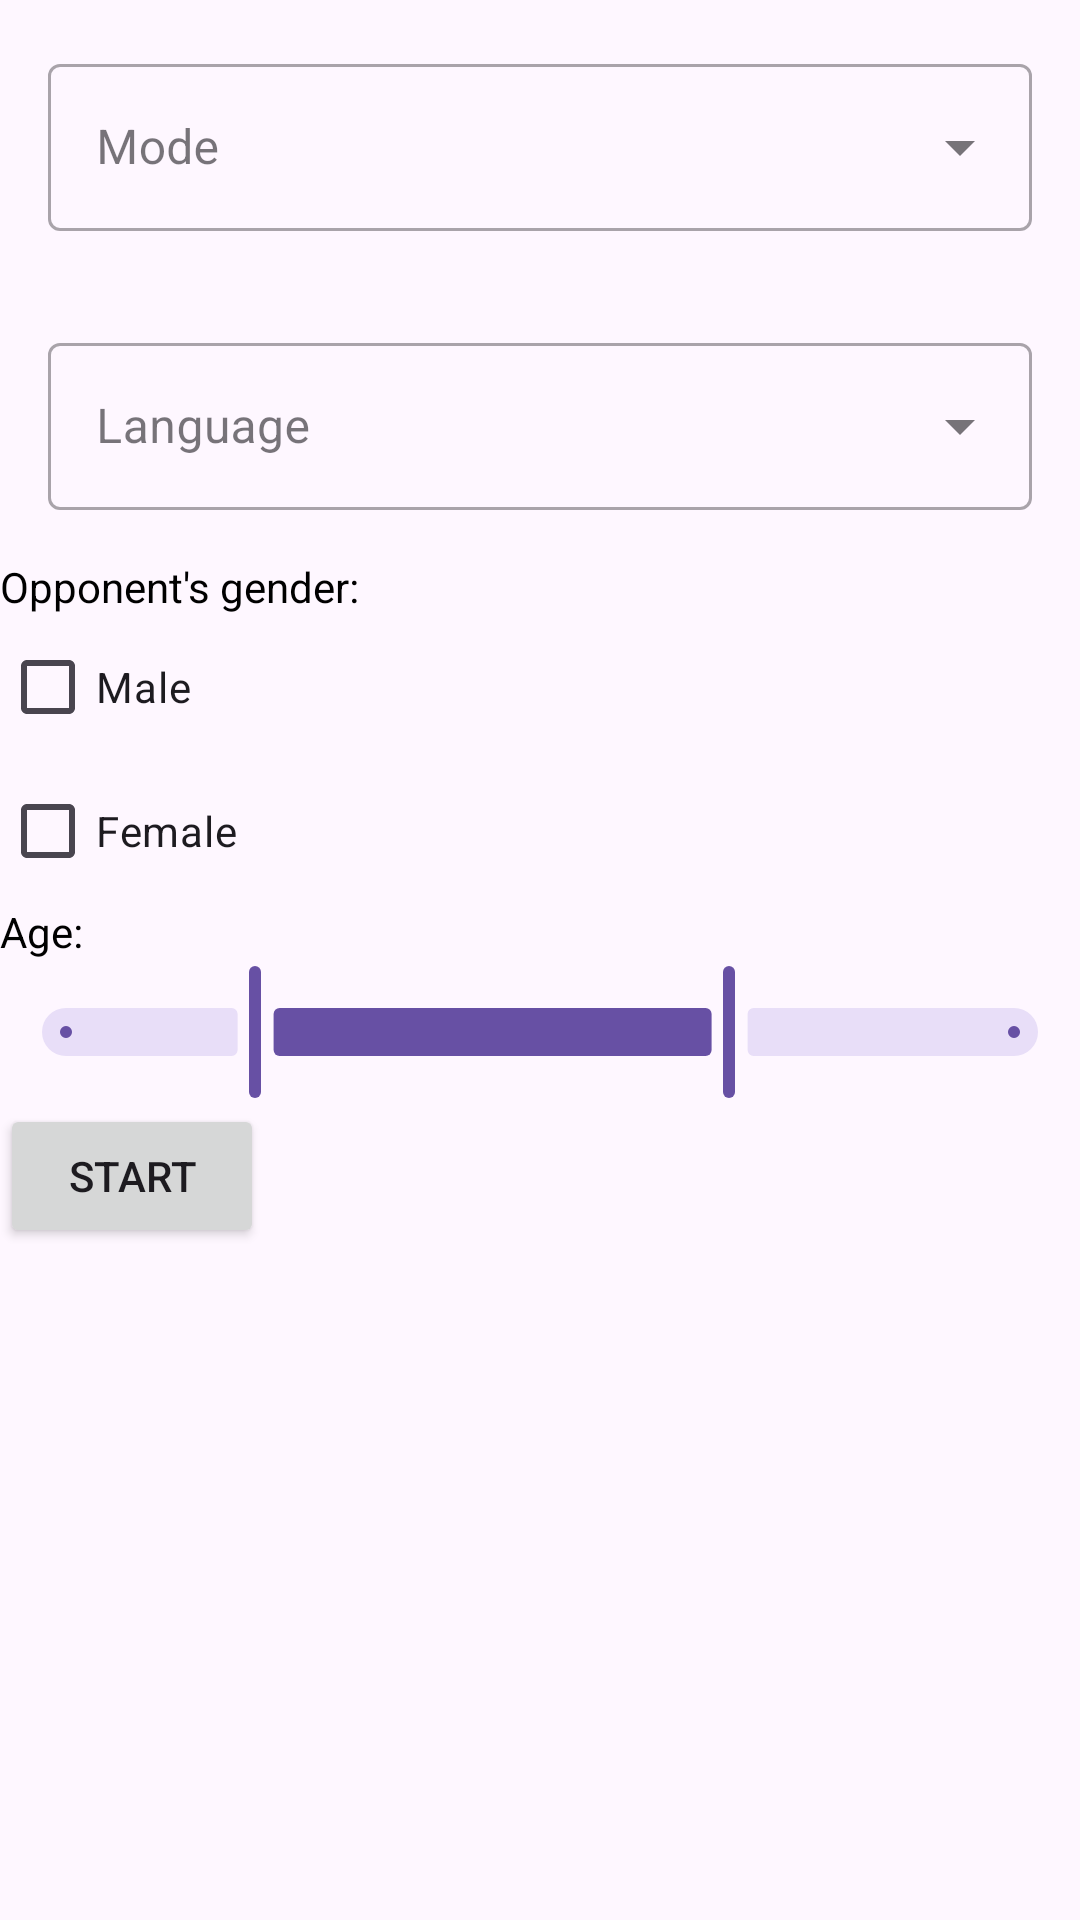

Produce the Android XML layout that renders to this screen, including the resource entries it uses.
<!-- AndroidManifest.xml: application theme Theme.Tooktook -->
<!-- res/layout/activity_main.xml -->
<?xml version="1.0" encoding="utf-8"?>
<LinearLayout xmlns:android="http://schemas.android.com/apk/res/android"
    xmlns:app="http://schemas.android.com/apk/res-auto"
    xmlns:tools="http://schemas.android.com/tools"
    android:layout_width="match_parent"
    android:layout_height="match_parent"
    android:orientation="vertical"
    android:focusableInTouchMode="true"
    tools:context=".MainActivity">

    <com.google.android.material.textfield.TextInputLayout
        android:layout_width="match_parent"
        android:layout_height="wrap_content"
        android:layout_margin="16dp"
        style="@style/Widget.MaterialComponents.TextInputLayout.OutlinedBox.ExposedDropdownMenu"
        >

        <AutoCompleteTextView
            android:id="@+id/auto_complete"
            android:layout_width="match_parent"
            android:layout_height="wrap_content"
            android:hint="@string/mode_label"
            android:inputType="none"/>

    </com.google.android.material.textfield.TextInputLayout>

    <com.google.android.material.textfield.TextInputLayout
        android:layout_width="match_parent"
        android:layout_height="wrap_content"
        android:layout_margin="16dp"
        style="@style/Widget.MaterialComponents.TextInputLayout.OutlinedBox.ExposedDropdownMenu"
        >

        <AutoCompleteTextView
            android:id="@+id/auto_complete2"
            android:layout_width="match_parent"
            android:layout_height="wrap_content"
            android:hint="@string/language_label"
            android:inputType="none"/>

    </com.google.android.material.textfield.TextInputLayout>

    <TextView
        android:id="@+id/textView"
        android:layout_width="wrap_content"
        android:layout_height="wrap_content"
        android:text="Opponent's gender:"
        android:textColor="#000000"
        app:layout_constraintEnd_toEndOf="parent"
        app:layout_constraintStart_toStartOf="parent"
        app:layout_constraintTop_toTopOf="parent" />

    <CheckBox
        android:id="@+id/checkBox"
        android:layout_width="wrap_content"
        android:layout_height="wrap_content"
        android:text="Male"
        app:layout_constraintEnd_toEndOf="parent"
        app:layout_constraintStart_toStartOf="parent"
        app:layout_constraintTop_toBottomOf="@+id/textView"/>

    <CheckBox
        android:id="@+id/checkBox2"
        android:layout_width="wrap_content"
        android:layout_height="wrap_content"
        android:text="Female"
        app:layout_constraintEnd_toEndOf="parent"
        app:layout_constraintStart_toStartOf="parent"
        app:layout_constraintTop_toBottomOf="@+id/textView"/>

    <TextView
        android:id="@+id/textView2"
        android:layout_width="wrap_content"
        android:layout_height="wrap_content"
        android:text="Age:"
        android:textColor="#000000"

        app:layout_constraintEnd_toEndOf="parent"
        app:layout_constraintStart_toStartOf="parent"
        app:layout_constraintTop_toTopOf="parent" />

    <com.google.android.material.slider.RangeSlider
        android:layout_width="match_parent"
        android:layout_height="wrap_content"
        android:valueFrom="0"
        android:valueTo="100"
        app:values="@array/rangeSlider" />

    <Button
        android:id="@+id/button"
        android:layout_width="wrap_content"
        android:layout_height="wrap_content"
        android:text="Start"
        app:layout_constraintEnd_toEndOf="parent"
        app:layout_constraintStart_toStartOf="parent"
        app:layout_constraintTop_toBottomOf="@+id/checkBox2" />
    






    





























</LinearLayout>
<!-- resources referenced by this layout -->
<resources>
  <string-array name="rangeSlider">
          <item>20</item>
          <item>70</item>
      </string-array>
  <string name="language_label">Language</string>
  <string name="mode_label">Mode</string>
  <style name="Theme.Tooktook" parent="Base.Theme.Tooktook" />
  <style name="Base.Theme.Tooktook" parent="Theme.Material3.DayNight.NoActionBar">
          
          
      </style>
</resources>
